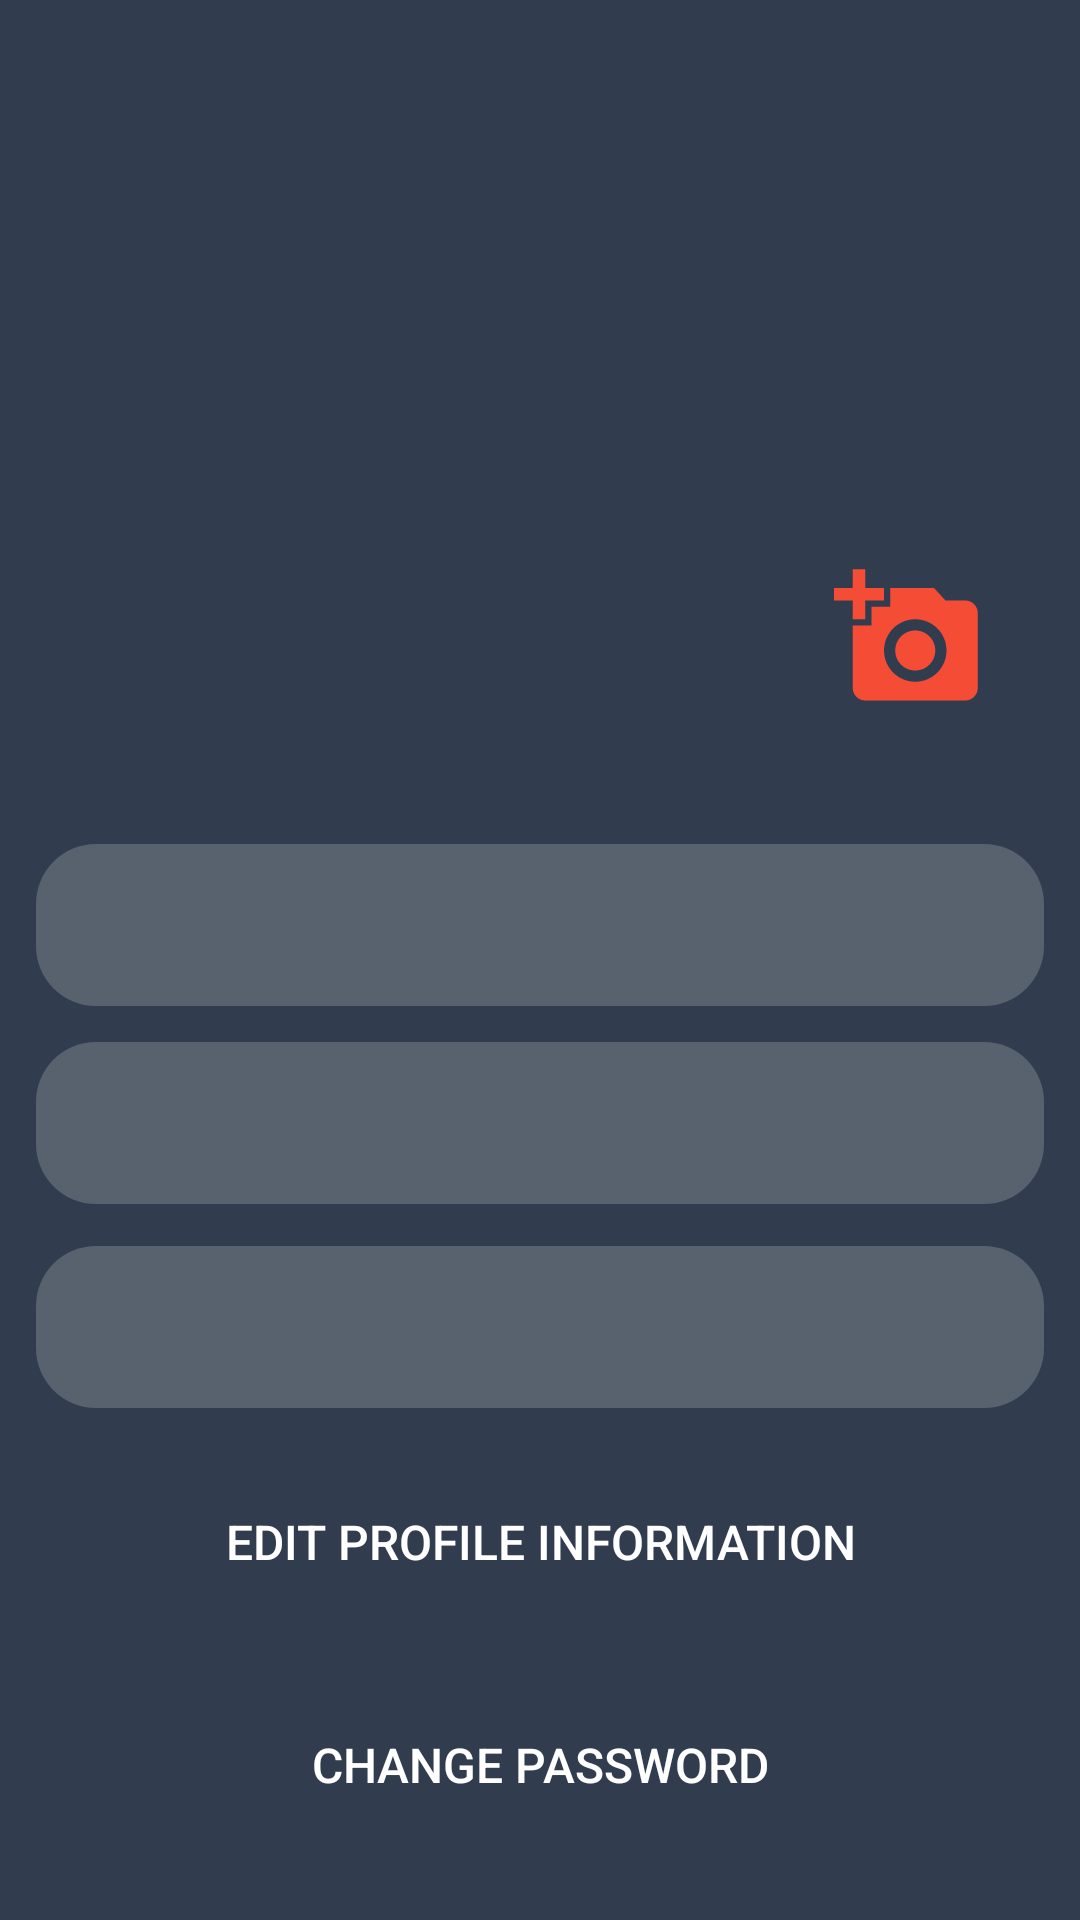

Write the Android layout XML for this screen, with the resource values it uses.
<!-- AndroidManifest.xml: application theme AppTheme -->
<!-- res/layout/activity_profile_admin.xml -->
<?xml version="1.0" encoding="utf-8"?>
<androidx.constraintlayout.widget.ConstraintLayout xmlns:android="http://schemas.android.com/apk/res/android"
    xmlns:app="http://schemas.android.com/apk/res-auto"
    xmlns:tools="http://schemas.android.com/tools"
    android:layout_width="match_parent"
    android:layout_height="match_parent"
    android:background="@drawable/back"
    tools:context=".ProfileAdminActivity">

    <ImageView
        android:id="@+id/ivProfilePic"
        android:layout_width="230dp"
        android:layout_height="230dp"
        android:src="@drawable/userpng"
        app:layout_constraintBottom_toBottomOf="parent"
        app:layout_constraintEnd_toEndOf="parent"
        app:layout_constraintHorizontal_bias="0.497"
        app:layout_constraintStart_toStartOf="parent"
        app:layout_constraintTop_toTopOf="parent"
        app:layout_constraintVertical_bias="0.073" />

    <TextView
        android:id="@+id/tvProfileEmail"
        android:layout_width="336dp"
        android:layout_height="54dp"
        android:background="@drawable/input_shape"
        android:ems="10"
        android:padding="15dp"
        android:textColor="#FFFFFFFF"
        android:textSize="16sp"
        app:layout_constraintBottom_toBottomOf="parent"
        app:layout_constraintEnd_toEndOf="parent"
        app:layout_constraintHorizontal_bias="0.506"
        app:layout_constraintStart_toStartOf="parent"
        app:layout_constraintTop_toTopOf="parent"
        app:layout_constraintVertical_bias="0.48" />

    <TextView
        android:id="@+id/tvProfileName"
        android:layout_width="336dp"
        android:layout_height="54dp"
        android:background="@drawable/input_shape"
        android:padding="15dp"
        android:textColor="#FFFFFFFF"
        android:textSize="16sp"
        app:layout_constraintBottom_toBottomOf="parent"
        app:layout_constraintEnd_toEndOf="parent"
        app:layout_constraintHorizontal_bias="0.506"
        app:layout_constraintStart_toStartOf="parent"
        app:layout_constraintTop_toTopOf="parent"
        app:layout_constraintVertical_bias="0.593" />

    <TextView
        android:id="@+id/tvProfileMatric"
        android:layout_width="336dp"
        android:layout_height="54dp"
        android:background="@drawable/input_shape"
        android:padding="15dp"
        android:textColor="@android:color/white"
        android:textSize="16sp"
        app:layout_constraintBottom_toBottomOf="parent"
        app:layout_constraintEnd_toEndOf="parent"
        app:layout_constraintHorizontal_bias="0.506"
        app:layout_constraintStart_toStartOf="parent"
        app:layout_constraintTop_toTopOf="parent"
        app:layout_constraintVertical_bias="0.709" />

    <Button
        android:id="@+id/btnEditInfo"
        android:layout_width="336dp"
        android:layout_height="54dp"
        android:background="@drawable/btn_shape"
        android:padding="15dp"
        android:text="EDIT PROFILE INFORMATION"
        android:textColor="@color/white"
        android:textSize="16sp"
        app:layout_constraintBottom_toBottomOf="parent"
        app:layout_constraintEnd_toEndOf="parent"
        app:layout_constraintHorizontal_bias="0.497"
        app:layout_constraintStart_toStartOf="parent"
        app:layout_constraintTop_toTopOf="parent"
        app:layout_constraintVertical_bias="0.831" />

    <Button
        android:id="@+id/btnChangePassword"
        android:layout_width="336dp"
        android:layout_height="54dp"
        android:background="@drawable/btn_shape"
        android:text="Change Password"
        android:textColor="@color/white"
        android:textSize="16sp"
        app:layout_constraintBottom_toBottomOf="parent"
        app:layout_constraintEnd_toEndOf="parent"
        app:layout_constraintHorizontal_bias="0.506"
        app:layout_constraintStart_toStartOf="parent"
        app:layout_constraintTop_toTopOf="parent"
        app:layout_constraintVertical_bias="0.958" />

    <ImageView
        android:id="@+id/iconEditPicture"
        android:layout_width="50dp"
        android:layout_height="50dp"
        android:src="@drawable/ic_baseline_add_a_photo_24"
        app:layout_constraintBottom_toBottomOf="parent"
        app:layout_constraintEnd_toEndOf="parent"
        app:layout_constraintHorizontal_bias="0.897"
        app:layout_constraintStart_toStartOf="parent"
        app:layout_constraintTop_toTopOf="parent"
        app:layout_constraintVertical_bias="0.318" />

</androidx.constraintlayout.widget.ConstraintLayout>
<!-- resources referenced by this layout -->
<resources>
  <color name="white">#FFFFFF</color>
  <!-- drawable back: png bitmap (drawable, 40539 bytes) -->
  <!-- drawable ic_baseline_add_a_photo_24 (drawable) -->
  <vector android:height="24dp" android:tint="#F44C35"
      android:viewportHeight="24" android:viewportWidth="24"
      android:width="24dp" xmlns:android="http://schemas.android.com/apk/res/android">
      <path android:fillColor="@android:color/white" android:pathData="M3,4V1h2v3h3v2H5v3H3V6H0V4H3zM6,10V7h3V4h7l1.83,2H21c1.1,0 2,0.9 2,2v12c0,1.1 -0.9,2 -2,2H5c-1.1,0 -2,-0.9 -2,-2V10H6zM13,19c2.76,0 5,-2.24 5,-5s-2.24,-5 -5,-5s-5,2.24 -5,5S10.24,19 13,19zM9.8,14c0,1.77 1.43,3.2 3.2,3.2s3.2,-1.43 3.2,-3.2s-1.43,-3.2 -3.2,-3.2S9.8,12.23 9.8,14z"/>
  </vector>
  <!-- drawable input_shape (drawable) -->
  <?xml version="1.0" encoding="utf-8"?>
  <shape android:shape="rectangle" xmlns:android="http://schemas.android.com/apk/res/android">
  
      <solid android:color="#58616E"/>
      <corners android:radius="20dp"/>
  
  </shape>
  <style name="AppTheme" parent="Theme.AppCompat.Light.DarkActionBar">
          
          <item name="colorPrimary">@color/colorPrimary</item>
          <item name="colorPrimaryDark">@color/colorPrimaryDark</item>
          <item name="colorAccent">@color/colorAccent</item>
      </style>
  <color name="colorPrimary">#6200EE</color>
  <color name="colorPrimaryDark">#58616E</color>
  <color name="colorAccent">#03DAC5</color>
</resources>
